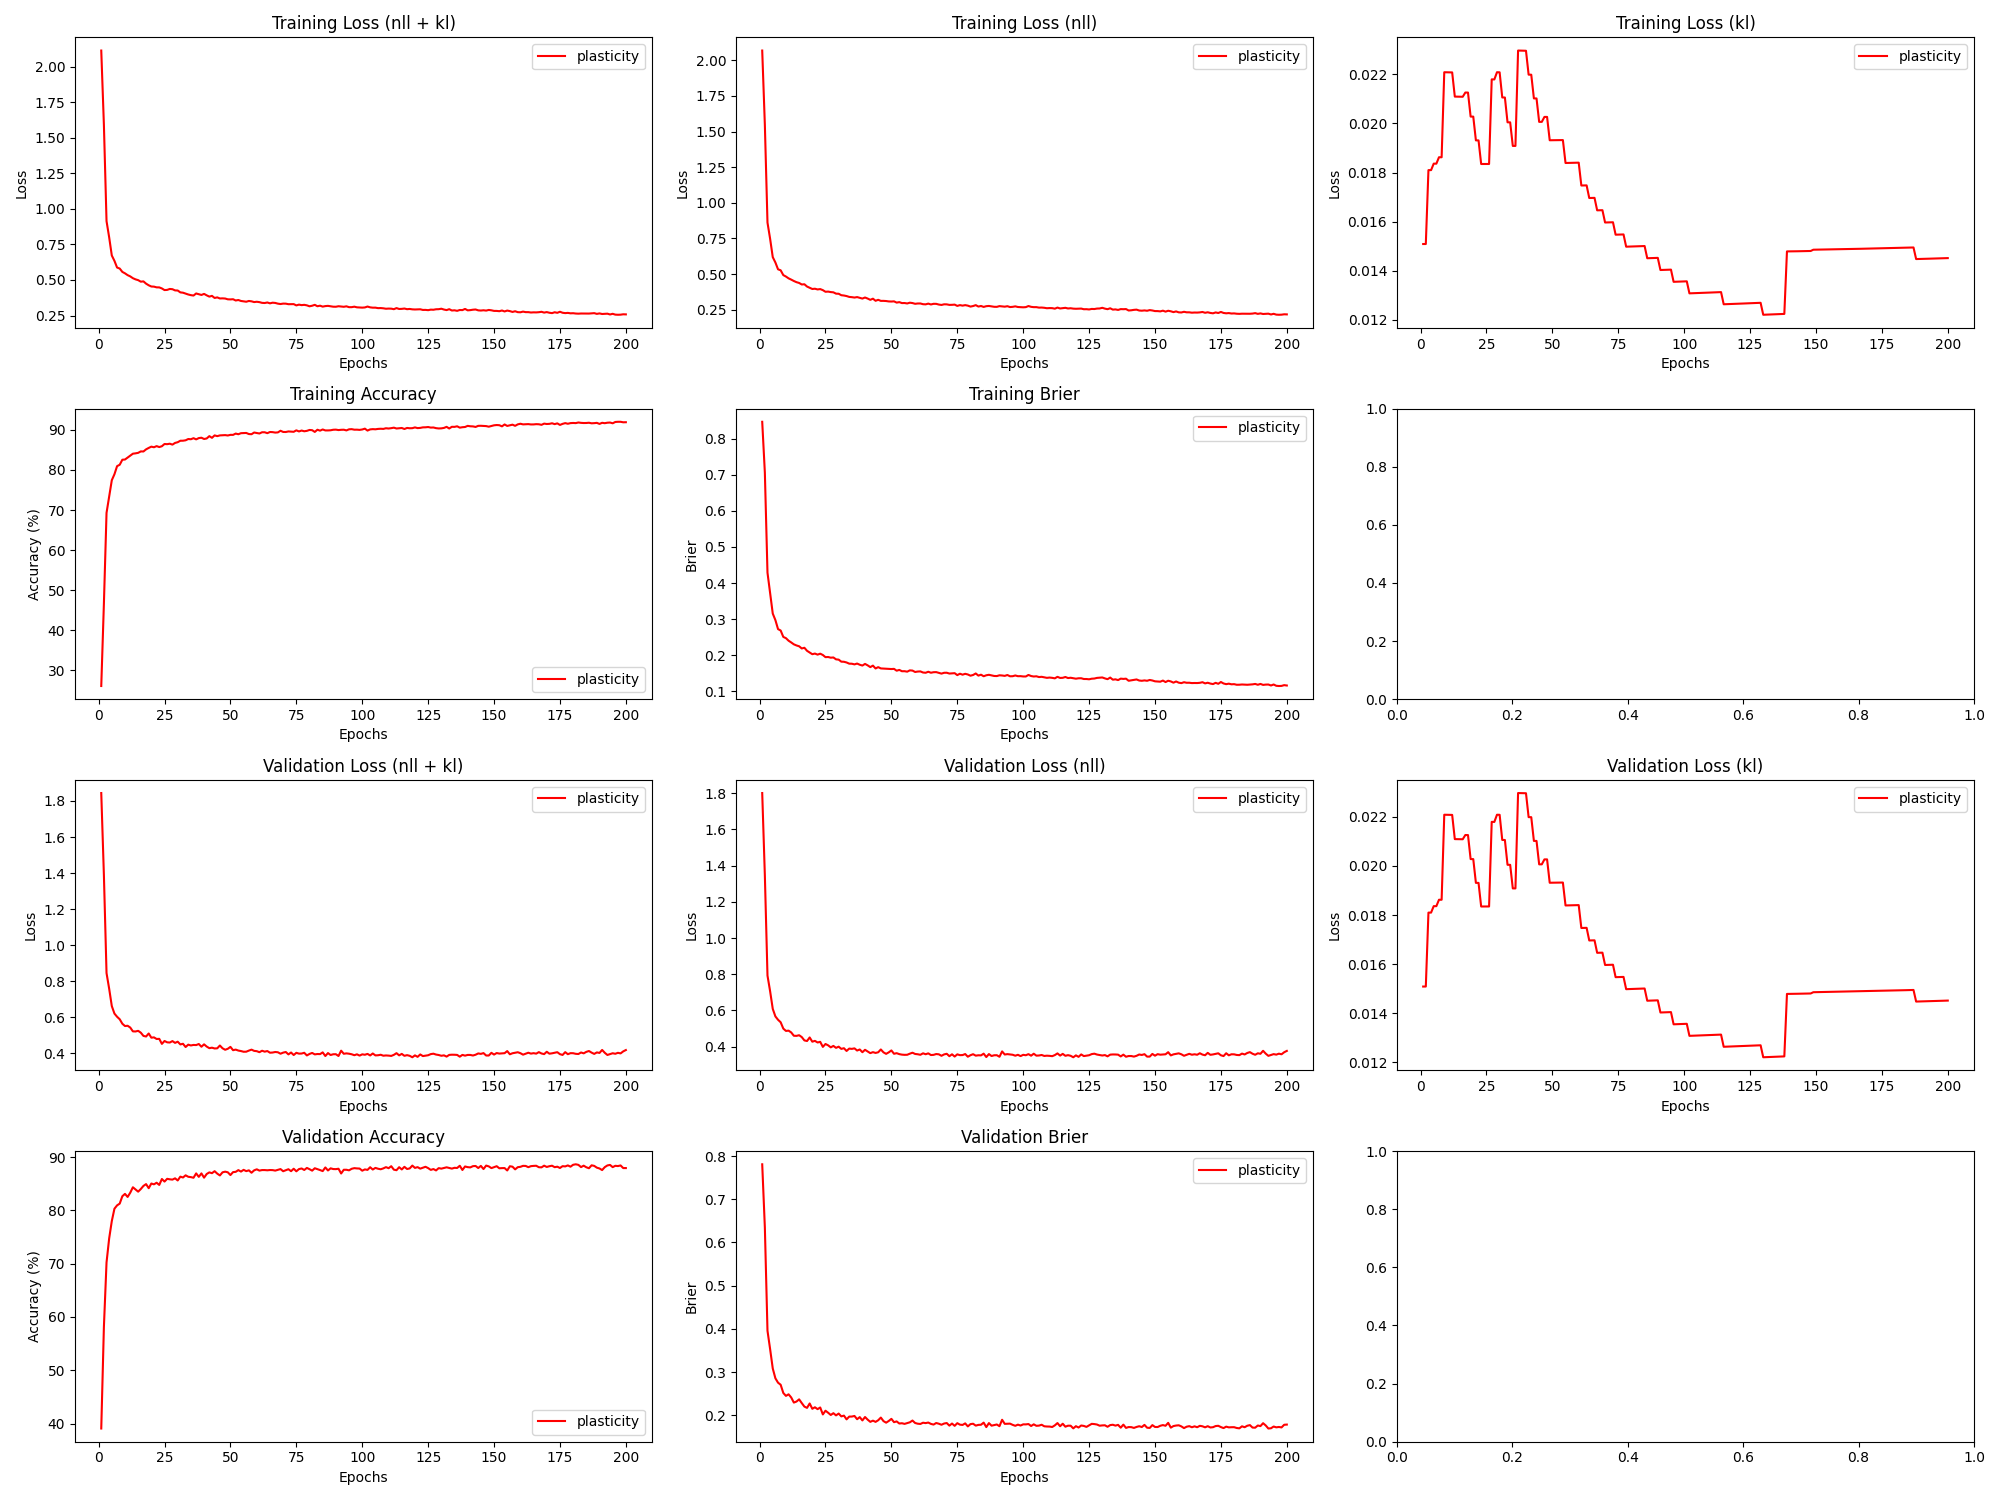

Values plotted in this chart, from the file beside it:
epoch, train_loss_total, train_loss_nll, train_loss_kl, train_loss_penalty, train_acc, train_brier, val_loss_total, val_loss_nll, val_loss_kl, val_loss_penalty, val_acc, val_brier, param_count
1, 2.112, 2.068, 0.01509, 0.02875, 26.01, 0.8467, 1.844, 1.8, 0.01509, 0.02875, 39.07, 0.781, 57492
2, 1.591, 1.547, 0.01509, 0.02875, 46.54, 0.7059, 1.39, 1.346, 0.01509, 0.02875, 58.1, 0.6349, 57492
3, 0.9136, 0.861, 0.0181, 0.03447, 69.28, 0.4286, 0.8452, 0.7926, 0.0181, 0.03447, 70.22, 0.3955, 68944
4, 0.7997, 0.7471, 0.0181, 0.03447, 73.29, 0.3711, 0.7584, 0.7058, 0.0181, 0.03447, 74.73, 0.3529, 68944
5, 0.672, 0.6187, 0.01836, 0.03498, 77.44, 0.3154, 0.6621, 0.6087, 0.01836, 0.03498, 77.98, 0.3081, 69966
6, 0.6344, 0.5811, 0.01836, 0.03498, 78.94, 0.2973, 0.6205, 0.5672, 0.01836, 0.03498, 80.3, 0.2854, 69966
7, 0.5874, 0.5332, 0.01862, 0.03549, 80.96, 0.2724, 0.6028, 0.5487, 0.01862, 0.03549, 80.92, 0.2753, 70988
8, 0.5803, 0.5262, 0.01862, 0.03549, 81.31, 0.2684, 0.589, 0.5349, 0.01862, 0.03549, 81.26, 0.2704, 70988
9, 0.5567, 0.4926, 0.02209, 0.04209, 82.56, 0.2507, 0.5642, 0.5, 0.02209, 0.04209, 82.64, 0.2514, 84188
10, 0.5467, 0.4825, 0.02208, 0.04209, 82.62, 0.2473, 0.5513, 0.4871, 0.02208, 0.04209, 83.08, 0.2447, 84188
11, 0.534, 0.4698, 0.02208, 0.04209, 83.11, 0.2402, 0.5529, 0.4887, 0.02208, 0.04209, 82.51, 0.2483, 84188
12, 0.5251, 0.4609, 0.02208, 0.04209, 83.63, 0.2354, 0.5429, 0.4787, 0.02208, 0.04209, 83.31, 0.241, 84188
13, 0.5125, 0.4512, 0.0211, 0.04024, 84.07, 0.2301, 0.5217, 0.4604, 0.02109, 0.04024, 84.33, 0.2292, 80472
14, 0.5043, 0.443, 0.02109, 0.04024, 84.16, 0.2271, 0.5212, 0.4599, 0.02109, 0.04024, 83.9, 0.2316, 80472
15, 0.4988, 0.4375, 0.02109, 0.04024, 84.29, 0.2248, 0.5247, 0.4634, 0.02109, 0.04024, 83.5, 0.2367, 80472
16, 0.4881, 0.4267, 0.02109, 0.04024, 84.64, 0.2188, 0.5145, 0.4532, 0.02109, 0.04024, 83.99, 0.228, 80472
17, 0.4902, 0.4284, 0.02126, 0.04059, 84.62, 0.2206, 0.4966, 0.4348, 0.02126, 0.04059, 84.58, 0.2199, 81172
18, 0.4742, 0.4123, 0.02126, 0.04059, 85.16, 0.2122, 0.4933, 0.4314, 0.02126, 0.04059, 84.92, 0.2169, 81172
19, 0.4627, 0.4037, 0.02028, 0.03873, 85.51, 0.2077, 0.51, 0.451, 0.02028, 0.03873, 84.15, 0.2271, 77458
20, 0.4542, 0.3952, 0.02028, 0.03873, 85.83, 0.2028, 0.4868, 0.4278, 0.02028, 0.03873, 85.03, 0.2148, 77458
21, 0.4532, 0.397, 0.01931, 0.03688, 85.68, 0.2046, 0.4885, 0.4323, 0.01931, 0.03688, 84.88, 0.2183, 73760
22, 0.4482, 0.392, 0.01931, 0.03688, 85.96, 0.2016, 0.4795, 0.4233, 0.01931, 0.03688, 85.17, 0.214, 73760
23, 0.4479, 0.3945, 0.01835, 0.03504, 85.73, 0.2043, 0.4803, 0.4269, 0.01835, 0.03504, 84.76, 0.2179, 70078
24, 0.4405, 0.3871, 0.01835, 0.03504, 85.94, 0.2006, 0.4524, 0.399, 0.01835, 0.03504, 85.88, 0.2017, 70078
25, 0.4291, 0.3757, 0.01835, 0.03504, 86.5, 0.1947, 0.4684, 0.415, 0.01835, 0.03504, 85.39, 0.2104, 70078
26, 0.4304, 0.377, 0.01835, 0.03504, 86.45, 0.1951, 0.461, 0.4077, 0.01835, 0.03504, 85.91, 0.2057, 70078
27, 0.4369, 0.3735, 0.0218, 0.04161, 86.57, 0.1932, 0.4598, 0.3964, 0.0218, 0.04161, 85.82, 0.2005, 83214
28, 0.4351, 0.3717, 0.02179, 0.04161, 86.34, 0.1938, 0.4678, 0.4044, 0.02179, 0.04161, 85.76, 0.2046, 83214
29, 0.4268, 0.3625, 0.02209, 0.04219, 86.76, 0.1886, 0.458, 0.3937, 0.02209, 0.04219, 86.0, 0.1995, 84390
30, 0.426, 0.3617, 0.02208, 0.04219, 86.94, 0.1878, 0.4645, 0.4002, 0.02208, 0.04219, 85.6, 0.2038, 84390
31, 0.4128, 0.3515, 0.02106, 0.04025, 87.31, 0.1822, 0.4494, 0.3881, 0.02106, 0.04025, 86.32, 0.1972, 80504
32, 0.4107, 0.3494, 0.02106, 0.04025, 87.32, 0.1818, 0.453, 0.3916, 0.02106, 0.04025, 86.16, 0.199, 80504
33, 0.4039, 0.3456, 0.02005, 0.03832, 87.42, 0.1799, 0.435, 0.3766, 0.02005, 0.03832, 86.57, 0.1903, 76646
34, 0.398, 0.3396, 0.02005, 0.03832, 87.74, 0.1766, 0.448, 0.3897, 0.02005, 0.03832, 86.29, 0.1967, 76646
35, 0.3934, 0.3378, 0.01908, 0.03648, 87.68, 0.1764, 0.4436, 0.388, 0.01908, 0.03648, 86.22, 0.1968, 72966
36, 0.3906, 0.335, 0.01908, 0.03648, 87.95, 0.1746, 0.4465, 0.3909, 0.01908, 0.03648, 86.11, 0.1982, 72966
37, 0.4052, 0.3384, 0.02297, 0.04389, 87.65, 0.1769, 0.4457, 0.3789, 0.02297, 0.04389, 86.92, 0.1907, 87780
38, 0.3999, 0.333, 0.02297, 0.04389, 87.97, 0.1736, 0.4516, 0.3847, 0.02297, 0.04389, 86.28, 0.1955, 87780
39, 0.3948, 0.3279, 0.02297, 0.04389, 88.06, 0.1713, 0.4365, 0.3697, 0.02296, 0.04389, 86.92, 0.1878, 87780
40, 0.4023, 0.3354, 0.02296, 0.04389, 87.75, 0.1759, 0.4498, 0.3829, 0.02296, 0.04389, 86.12, 0.1958, 87780
41, 0.392, 0.328, 0.02199, 0.04205, 87.88, 0.1719, 0.4374, 0.3734, 0.02199, 0.04205, 86.82, 0.1896, 84098
42, 0.3831, 0.3191, 0.02199, 0.04205, 88.46, 0.1671, 0.4286, 0.3646, 0.02199, 0.04205, 87.12, 0.1846, 84098
43, 0.3884, 0.3271, 0.02102, 0.04022, 88.04, 0.1712, 0.4312, 0.37, 0.02102, 0.04022, 86.97, 0.1874, 80432
44, 0.3736, 0.3124, 0.02102, 0.04022, 88.64, 0.1633, 0.4269, 0.3657, 0.02102, 0.04022, 87.34, 0.1845, 80432
45, 0.3777, 0.3192, 0.02006, 0.03839, 88.46, 0.167, 0.4277, 0.3693, 0.02006, 0.03839, 86.88, 0.1883, 76782
46, 0.3701, 0.3117, 0.02007, 0.03839, 88.64, 0.1634, 0.4432, 0.3848, 0.02007, 0.03839, 86.54, 0.1945, 76782
47, 0.3709, 0.3118, 0.02027, 0.03878, 88.69, 0.163, 0.4279, 0.3688, 0.02027, 0.03878, 87.12, 0.1863, 77562
48, 0.3697, 0.3106, 0.02027, 0.03878, 88.71, 0.1628, 0.4197, 0.3606, 0.02027, 0.03878, 87.25, 0.1827, 77562
49, 0.3641, 0.3079, 0.01932, 0.03695, 88.62, 0.1621, 0.4251, 0.3688, 0.01932, 0.03695, 87.13, 0.1866, 73904
50, 0.3635, 0.3072, 0.01932, 0.03695, 88.78, 0.1617, 0.4357, 0.3794, 0.01932, 0.03695, 86.62, 0.1915, 73904
51, 0.3647, 0.3084, 0.01932, 0.03695, 88.78, 0.1622, 0.4173, 0.3611, 0.01932, 0.03695, 87.17, 0.1838, 73904
52, 0.3558, 0.2996, 0.01932, 0.03695, 89.1, 0.1571, 0.4206, 0.3643, 0.01932, 0.03695, 87.22, 0.1856, 73904
53, 0.3592, 0.303, 0.01932, 0.03695, 88.94, 0.1593, 0.4153, 0.3591, 0.01932, 0.03695, 87.54, 0.1807, 73904
54, 0.3525, 0.2963, 0.01932, 0.03695, 89.19, 0.1556, 0.4125, 0.3562, 0.01932, 0.03695, 87.27, 0.1813, 73904
55, 0.3502, 0.2967, 0.01839, 0.03513, 89.24, 0.1557, 0.4087, 0.3551, 0.01839, 0.03513, 87.59, 0.1799, 70262
56, 0.3472, 0.2936, 0.01839, 0.03513, 89.26, 0.1544, 0.409, 0.3555, 0.01839, 0.03513, 87.35, 0.1816, 70262
57, 0.3525, 0.299, 0.01839, 0.03513, 88.98, 0.158, 0.4151, 0.3616, 0.0184, 0.03513, 87.5, 0.1835, 70262
58, 0.35, 0.2965, 0.0184, 0.03513, 88.94, 0.1574, 0.4204, 0.3668, 0.0184, 0.03513, 87.05, 0.1876, 70262
59, 0.3448, 0.2912, 0.0184, 0.03513, 89.36, 0.1536, 0.4135, 0.36, 0.0184, 0.03513, 87.5, 0.1819, 70262
60, 0.347, 0.2934, 0.0184, 0.03513, 89.23, 0.1548, 0.4119, 0.3583, 0.0184, 0.03513, 87.69, 0.1803, 70262
... 140 more rows
